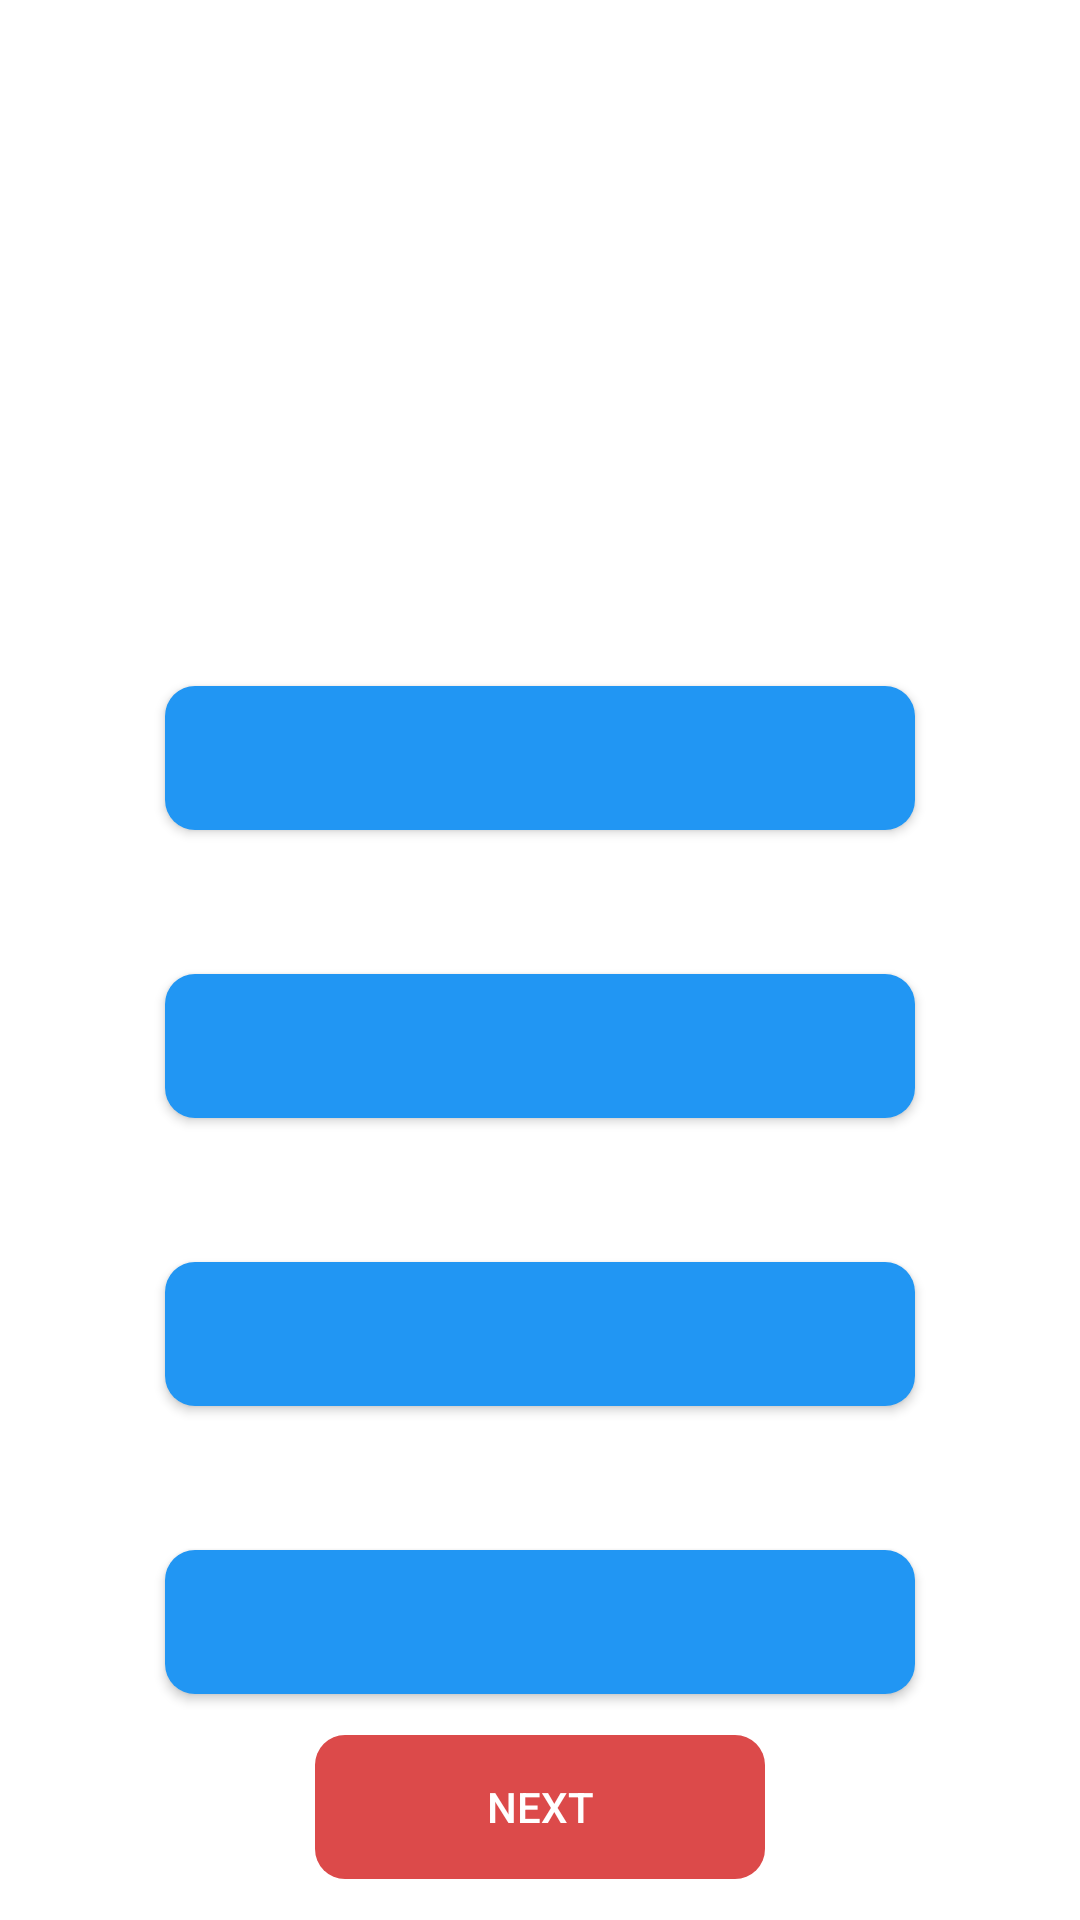

Write the Android layout XML for this screen, with the resource values it uses.
<!-- AndroidManifest.xml: application theme Theme.Win27 -->
<!-- res/layout/activity_real_quiz.xml -->
<?xml version="1.0" encoding="utf-8"?>
<androidx.constraintlayout.widget.ConstraintLayout
    android:id="@+id/constraint_layout_real"
    xmlns:android="http://schemas.android.com/apk/res/android"
    xmlns:app="http://schemas.android.com/apk/res-auto"
    xmlns:tools="http://schemas.android.com/tools"
    android:layout_width="match_parent"
    android:layout_height="match_parent"
    tools:context=".RealActivityQuiz">

    <TextView
        android:id="@+id/tv_score"
        android:layout_width="wrap_content"
        android:layout_height="wrap_content"
        android:layout_marginTop="36dp"
        android:textSize="18sp"
        app:layout_constraintEnd_toEndOf="parent"
        app:layout_constraintStart_toStartOf="parent"
        app:layout_constraintTop_toTopOf="parent">
    </TextView>

    <TextView
        android:id="@+id/tv_question"
        android:textSize="24sp"
        android:layout_width="wrap_content"
        android:layout_height="wrap_content"
        android:gravity="center"
        android:padding="8dp"
        android:layout_marginTop="40dp"
        app:layout_constraintEnd_toEndOf="parent"
        app:layout_constraintStart_toStartOf="parent"
        app:layout_constraintTop_toBottomOf="@+id/tv_score" />

    <androidx.appcompat.widget.AppCompatButton
        android:id="@+id/button_answer1"
        android:layout_width="250dp"
        android:layout_height="wrap_content"
        android:background="@drawable/round_button"
        android:layout_marginTop="80dp"
        app:layout_constraintEnd_toEndOf="parent"
        app:layout_constraintStart_toStartOf="parent"
        app:layout_constraintTop_toBottomOf="@+id/tv_question" />

    <androidx.appcompat.widget.AppCompatButton
        android:id="@+id/button_answer2"
        android:layout_width="250dp"
        android:layout_height="wrap_content"
        android:layout_marginTop="48dp"
        android:background="@drawable/round_button"
        app:layout_constraintEnd_toEndOf="parent"
        app:layout_constraintStart_toStartOf="parent"
        app:layout_constraintTop_toBottomOf="@+id/button_answer1" />

    <androidx.appcompat.widget.AppCompatButton
        android:id="@+id/button_answer3"
        android:layout_width="250dp"
        android:layout_height="wrap_content"
        android:layout_marginTop="48dp"
        android:background="@drawable/round_button"
        app:layout_constraintEnd_toEndOf="parent"
        app:layout_constraintStart_toStartOf="parent"
        app:layout_constraintTop_toBottomOf="@+id/button_answer2" />

    <androidx.appcompat.widget.AppCompatButton
        android:id="@+id/button_answer4"
        android:layout_width="250dp"
        android:layout_height="wrap_content"
        android:layout_marginTop="48dp"
        android:background="@drawable/round_button"
        app:layout_constraintEnd_toEndOf="parent"
        app:layout_constraintStart_toStartOf="parent"
        app:layout_constraintTop_toBottomOf="@+id/button_answer3" />

    <androidx.appcompat.widget.AppCompatButton
        android:id="@+id/button_next"
        android:layout_width="150dp"
        android:layout_height="wrap_content"
        android:text="@string/next"
        android:enabled="false"
        android:background="@drawable/round_button_next"
        app:layout_constraintBottom_toBottomOf="parent"
        app:layout_constraintEnd_toEndOf="parent"
        app:layout_constraintStart_toStartOf="parent"
        app:layout_constraintTop_toBottomOf="@+id/button_answer4" />


</androidx.constraintlayout.widget.ConstraintLayout>
<!-- resources referenced by this layout -->
<resources>
  <!-- drawable round_button (drawable) -->
  <?xml version="1.0" encoding="utf-8"?>
  <shape xmlns:android="http://schemas.android.com/apk/res/android" >
      <solid android:color="@color/button_color" />
      <padding
          android:left="1dp"
          android:right="1dp"
          android:bottom="1dp"
          android:top="1dp" />
  
      <corners android:radius="10dp" />
  </shape>
  <!-- drawable round_button_next (drawable) -->
  <?xml version="1.0" encoding="utf-8"?>
  <shape xmlns:android="http://schemas.android.com/apk/res/android" >
      <solid android:color="@color/button_color_next" />
      <padding
          android:left="1dp"
          android:right="1dp"
          android:bottom="1dp"
          android:top="1dp" />
  
      <corners android:radius="10dp" />
  </shape>
  <string name="next">Next</string>
  <style name="Theme.Win27" parent="Theme.MaterialComponents.DayNight.NoActionBar">
          
          <item name="colorPrimary">@color/purple_500</item>
          <item name="colorPrimaryVariant">@color/purple_700</item>
          <item name="colorOnPrimary">@color/white</item>
          
          <item name="colorSecondary">@color/teal_200</item>
          <item name="colorSecondaryVariant">@color/teal_700</item>
          <item name="colorOnSecondary">@color/black</item>
          
          <item name="android:statusBarColor">?attr/colorPrimaryVariant</item>
          <item name="android:textColor">@color/white</item>
          
      </style>
  <color name="button_color">#2196F3</color>
  <color name="button_color_next">#DC4A4A</color>
  <color name="purple_500">#FF6200EE</color>
  <color name="purple_700">#FF3700B3</color>
  <color name="white">#FFFFFFFF</color>
  <color name="teal_200">#FF03DAC5</color>
  <color name="teal_700">#FF018786</color>
  <color name="black">#FF000000</color>
</resources>
